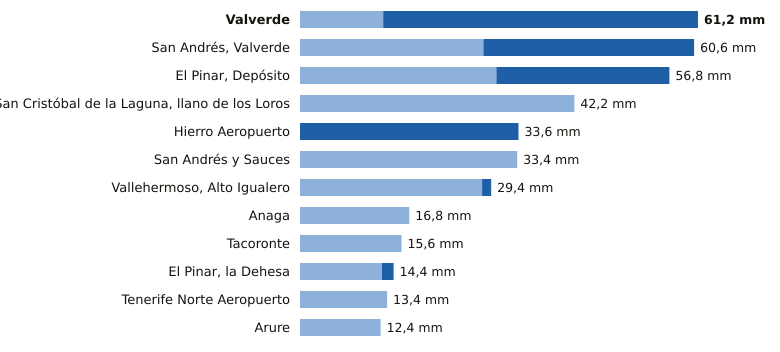

The table this chart was drawn from, first rows:
estacion, provincia, indicativo, mm_6_dias_anteriores, mm_hoy, mm_7_dias, horas_de_hoy
Valverde, Santa Cruz de Tenerife, C928I, 12.8, 48.4, 61.2, 11
San Andrés, Valverde, Santa Cruz de Tenerife, C925F, 28.2, 32.4, 60.6, 11
El Pinar, Depósito, Santa Cruz de Tenerife, C916Q, 30.2, 26.6, 56.8, 11
San Cristóbal de la Laguna, llano de los…, Santa Cruz de Tenerife, C446G, 42.2, 0.0, 42.2, 12
Hierro Aeropuerto, Santa Cruz de Tenerife, C929I, 0.0, 33.6, 33.6, 12
San Andrés y Sauces, Santa Cruz de Tenerife, C148F, 33.4, 0.0, 33.4, 11
Vallehermoso, Alto Igualero, Santa Cruz de Tenerife, C314Z, 28.0, 1.4, 29.4, 12
Anaga, Santa Cruz de Tenerife, C449F, 16.8, 0.0, 16.8, 8
Tacoronte, Santa Cruz de Tenerife, C458A, 15.6, 0.0, 15.6, 10
El Pinar, la Dehesa, Santa Cruz de Tenerife, C917E, 12.6, 1.8, 14.4, 12
Tenerife Norte Aeropuerto, Santa Cruz de Tenerife, C447A, 13.4, 0.0, 13.4, 11
Arure, Santa Cruz de Tenerife, C316I, 12.4, 0.0, 12.4, 9
